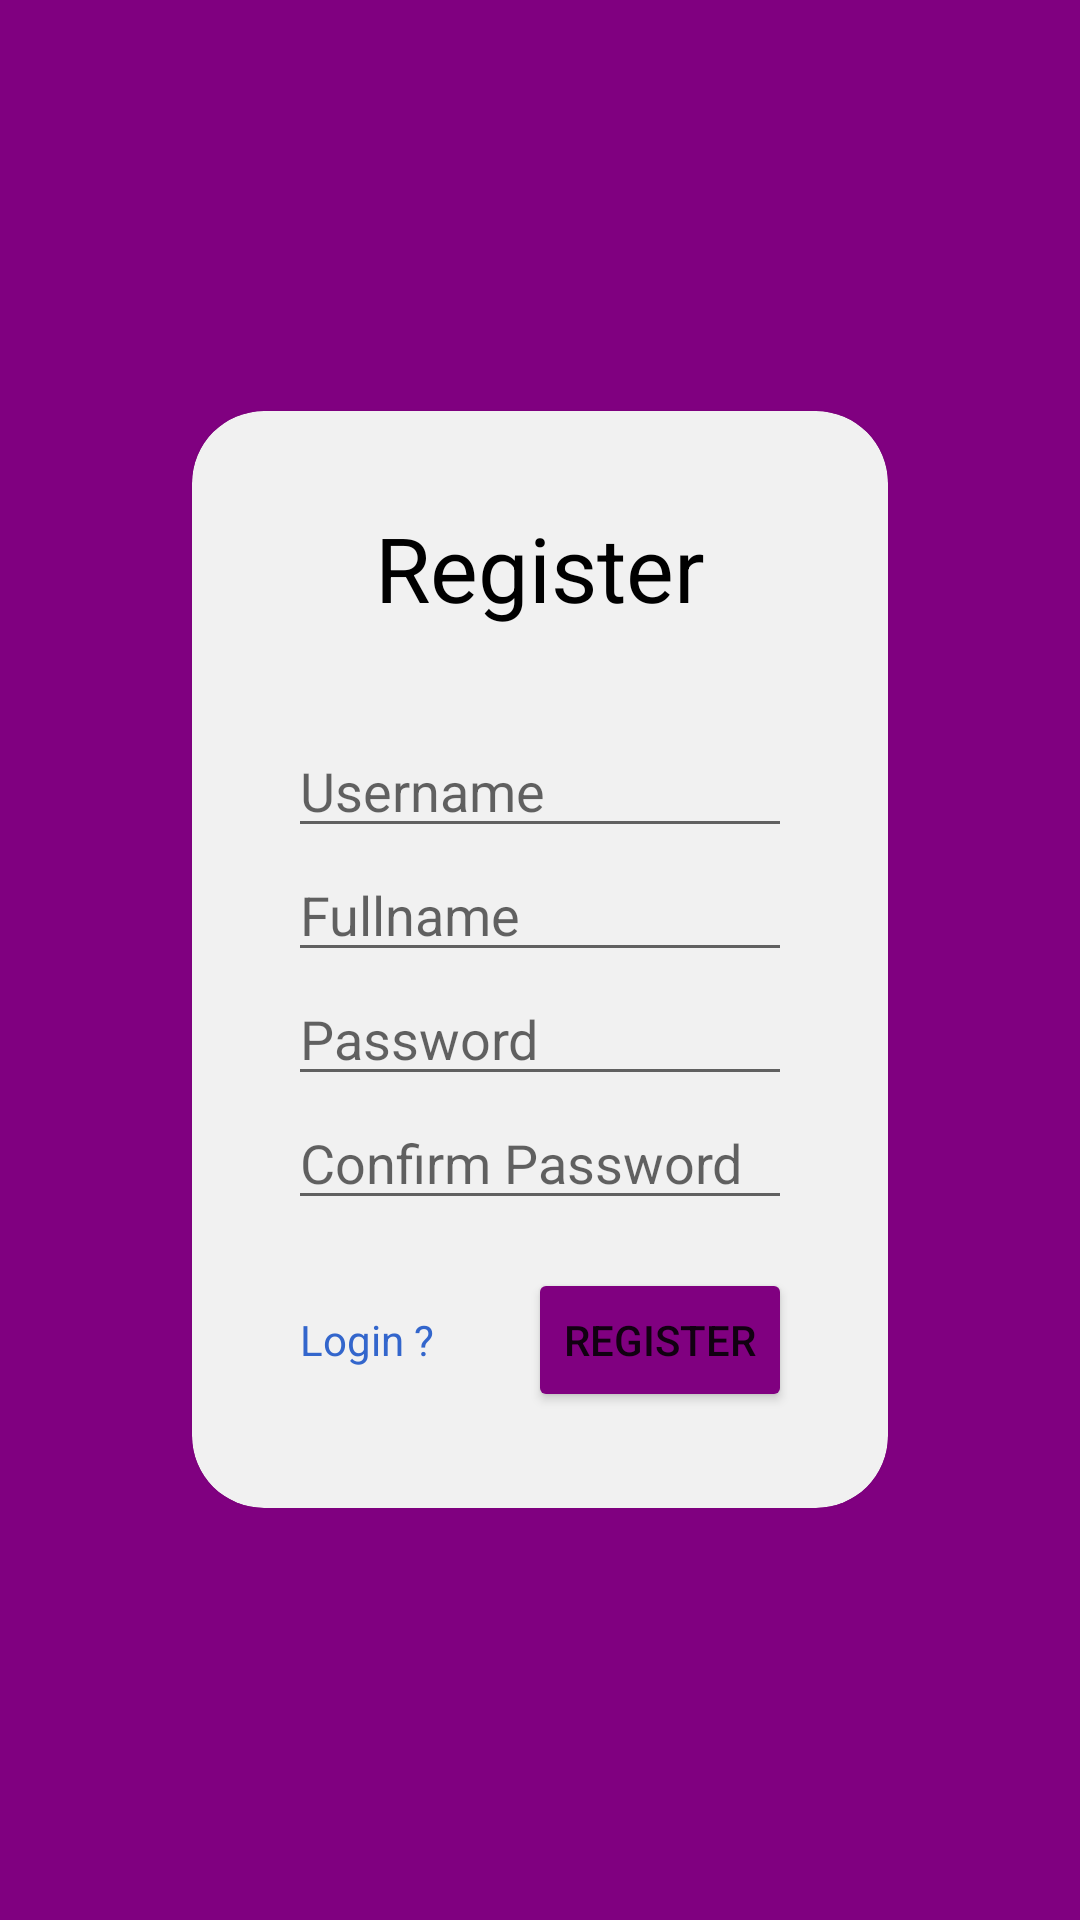

Layout XML and referenced resources for this Android screen:
<!-- AndroidManifest.xml: application theme Theme.LoginSharedPrefNoActionBar -->
<!-- res/layout/fragment_register.xml -->
<?xml version="1.0" encoding="utf-8"?>
<RelativeLayout xmlns:android="http://schemas.android.com/apk/res/android"
    xmlns:app="http://schemas.android.com/apk/res-auto"
    xmlns:tools="http://schemas.android.com/tools"
    android:layout_width="match_parent"
    android:layout_height="match_parent"
    android:background="#800080"
    tools:context=".LoginFragment">

    <androidx.cardview.widget.CardView
        android:layout_width="match_parent"
        android:layout_height="wrap_content"
        android:layout_centerInParent="true"
        android:layout_marginStart="64dp"
        android:layout_marginTop="32dp"
        android:backgroundTint="#F1F1F1"
        android:layout_marginEnd="64dp"
        android:layout_marginBottom="32dp"
        android:elevation="16dp"
        app:cardCornerRadius="24dp">

        <LinearLayout
            android:layout_width="match_parent"
            android:layout_height="wrap_content"
            android:orientation="vertical"
            android:padding="32dp">

            <TextView
                android:layout_width="match_parent"
                android:layout_height="wrap_content"
                android:layout_marginBottom="32dp"
                android:gravity="center"
                android:text="Register"
                android:textColor="@color/black"
                android:textSize="30sp" />

            <EditText
                android:id="@+id/et_reg_username"
                android:layout_width="match_parent"
                android:layout_height="wrap_content"
                android:hint="Username" />

            <EditText
                android:id="@+id/et_reg_fullname"
                android:layout_width="match_parent"
                android:layout_height="wrap_content"
                android:hint="Fullname" />

            <EditText
                android:id="@+id/et_reg_password"
                android:layout_width="match_parent"
                android:layout_height="wrap_content"
                android:hint="Password" />

            <EditText
                android:id="@+id/et_reg_con_password"
                android:layout_width="match_parent"
                android:layout_height="wrap_content"
                android:hint="Confirm Password" />

            <RelativeLayout
                android:layout_marginTop="16dp"
                android:layout_width="match_parent"
                android:layout_height="wrap_content">

                <TextView
                    android:id="@+id/tv_login"
                    android:layout_width="wrap_content"
                    android:layout_height="wrap_content"
                    android:layout_centerVertical="true"
                    android:layout_marginStart="4dp"
                    android:text="Login ?"
                    android:textColor="#3366CC" />

                <Button
                    android:id="@+id/btn_reg"
                    android:layout_width="wrap_content"
                    android:layout_height="wrap_content"
                    android:layout_alignParentEnd="true"
                    android:backgroundTint="#800080"
                    android:text="Register" />
            </RelativeLayout>

        </LinearLayout>
    </androidx.cardview.widget.CardView>


</RelativeLayout>
<!-- resources referenced by this layout -->
<resources>
  <style name="Theme.LoginSharedPrefNoActionBar" parent="Theme.MaterialComponents.DayNight.NoActionBar">
          
          <item name="colorPrimary">@color/purple_500</item>
          <item name="colorPrimaryVariant">@color/purple_700</item>
          <item name="colorOnPrimary">@color/white</item>
          
          <item name="colorSecondary">@color/teal_200</item>
          <item name="colorSecondaryVariant">@color/teal_700</item>
          <item name="colorOnSecondary">@color/black</item>
          
          <item name="android:statusBarColor" tools:targetApi="l">?attr/colorPrimaryVariant</item>
          
      </style>
  <!-- not gathered from this repository: default colours our renderer supplied (Android Studio template values) -->
  <color name="purple_500">#FF6200EE</color>
  <color name="purple_700">#FF3700B3</color>
  <color name="teal_200">#FF03DAC5</color>
  <color name="teal_700">#FF018786</color>
  <color name="black">#FF000000</color>
  <color name="white">#FFFFFFFF</color>
</resources>
